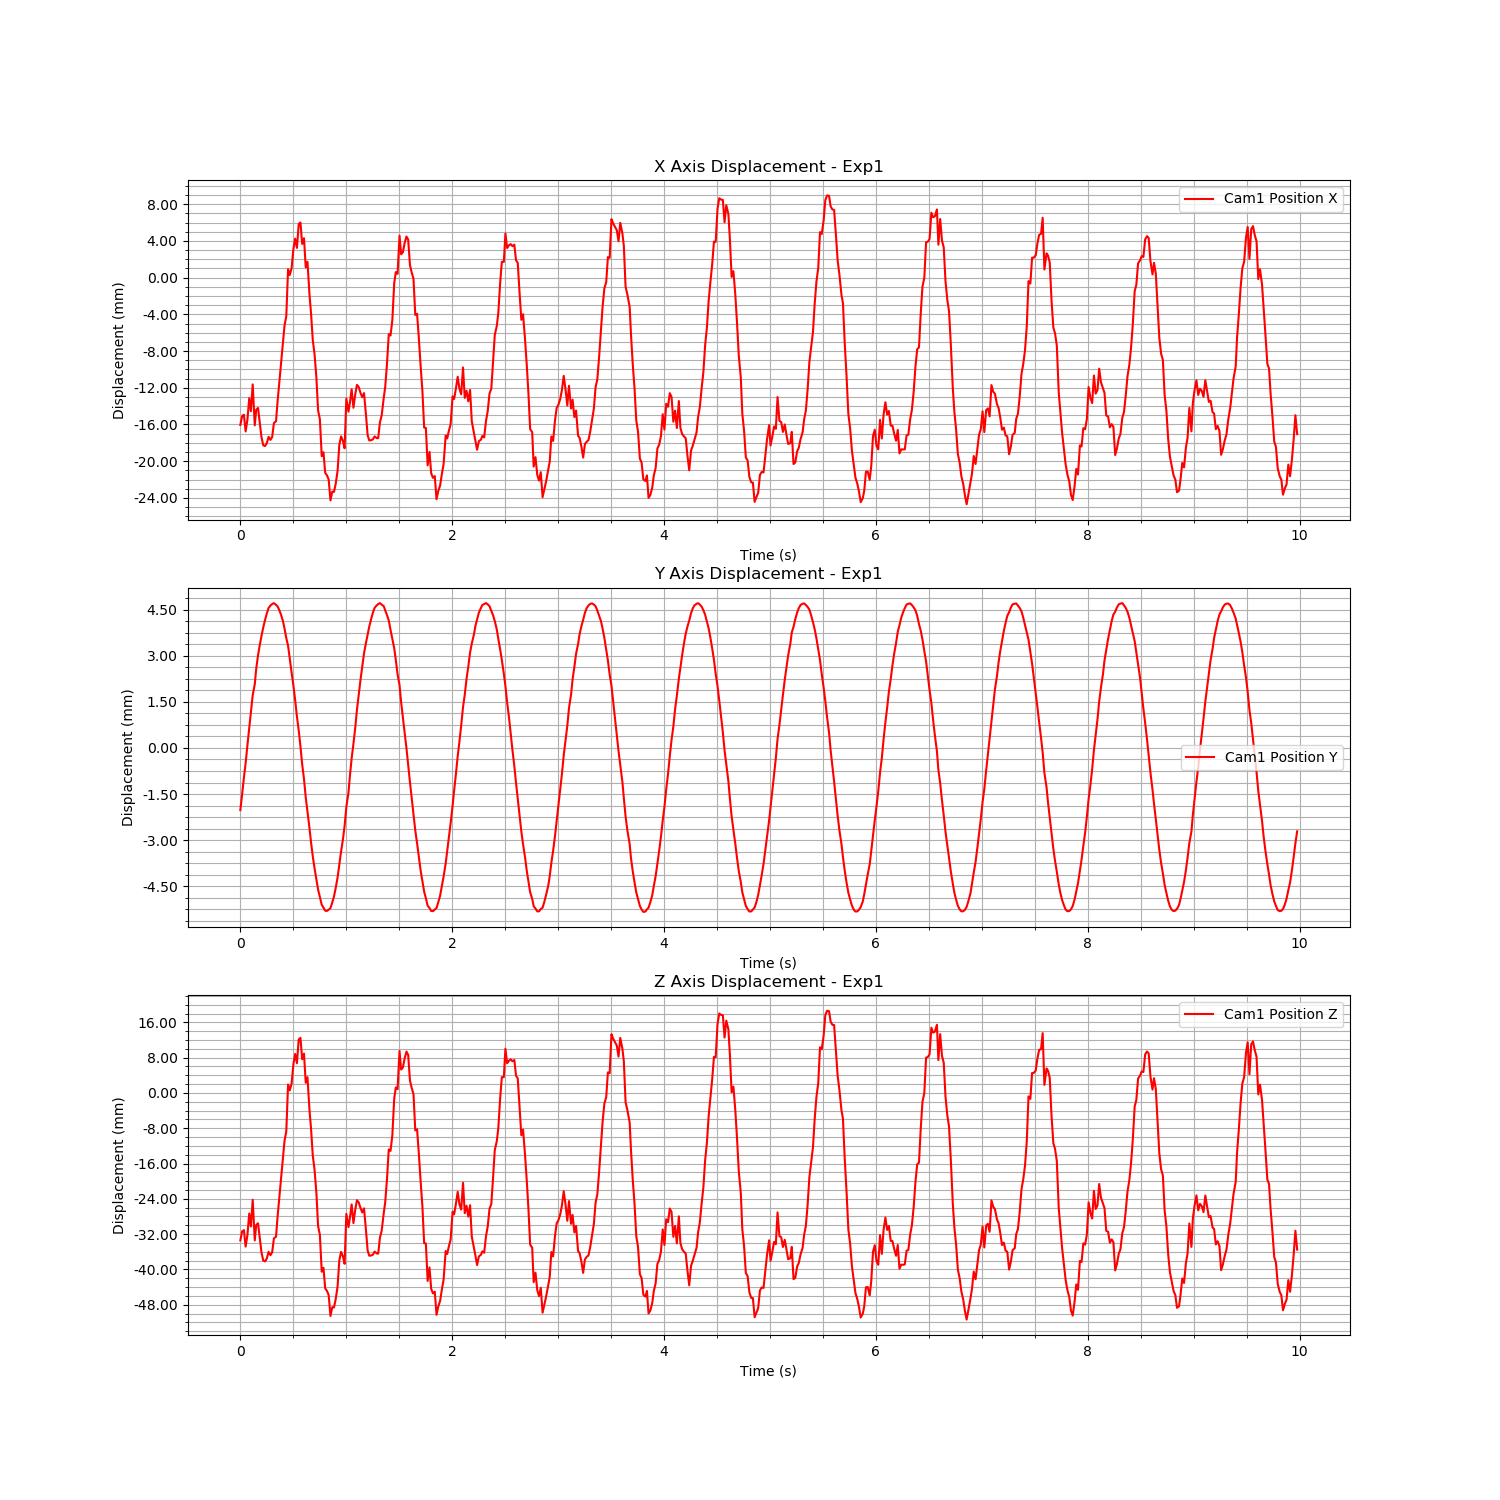

The data file committed next to this chart (first rows):
Time (s), Cam1 Fiducial ID, Cam1 Position X, Cam1 Position Y, Cam1 Position Z, Cam1 Rotation X, Cam1 Rotation Y, Cam1 Rotation Z, Cam1 Rotation W
1726164278, 0, -0.01605, -0.002021, -0.03342, 0.002127, -0.09612, -0.0003491, 0.9954
1726164278, 0, -0.01506, -0.001494, -0.03137, 0.002238, -0.09576, -0.0003861, 0.9954
1726164278, 0, -0.01494, -0.0009625, -0.03111, 0.001832, -0.09581, -8.960801668000318e-05, 0.9954
1726164278, 0, -0.01676, -0.000501, -0.03483, -0.01328, 0.5182, -0.0002232, 0.8552
1726164278, 0, -0.01553, 7.578604885566602e-05, -0.03234, 0.003087, -0.09624, -0.0007258, 0.9954
1726164278, 0, -0.01313, 0.0006434, -0.02733, 0.002594, -0.09536, -0.0003318, 0.9954
1726164278, 0, -0.01455, 0.001134, -0.03028, 0.00214, -0.0961, 9.978061866179224e-05, 0.9954
1726164278, 0, -0.01164, 0.001717, -0.02421, 0.001712, -0.09496, 0.0004232, 0.9955
1726164278, 0, -0.01609, 0.002069, -0.03343, -0.01371, 0.5182, -0.0001165, 0.8552
1726164278, 0, -0.01439, 0.002568, -0.02993, 0.003262, -0.09619, -0.0004557, 0.9954
1726164278, 0, -0.0142, 0.003011, -0.02955, 0.003028, -0.09616, -0.0001403, 0.9954
1726164278, 0, -0.01583, 0.003346, -0.03294, 0.004294, -0.09685, -0.0007142, 0.9953
1726164278, 0, -0.01739, 0.003645, -0.03619, 0.003628, -0.09756, -8.76777156225956e-05, 0.9952
1726164278, 0, -0.01827, 0.003922, -0.03801, 0.002475, -0.09805, 0.0008658, 0.9952
1726164279, 0, -0.01835, 0.004165, -0.03818, 0.002876, -0.09804, 0.0005922, 0.9952
1726164279, 0, -0.01803, 0.004378, -0.03751, 0.00201, -0.09795, 0.001287, 0.9952
1726164279, 0, -0.01734, 0.004551, -0.03602, -0.01523, 0.5189, 0.0004931, 0.8547
1726164279, 0, -0.01768, 0.004631, -0.03677, 0.002459, -0.09779, 0.0007857, 0.9952
1726164279, 0, -0.01736, 0.00468, -0.03612, 0.004997, -0.09775, -0.0006636, 0.9952
1726164279, 0, -0.01584, 0.004708, -0.03297, 0.004756, -0.09708, -3.702376456185052e-05, 0.9953
1726164279, 0, -0.01565, 0.004654, -0.03256, 0.002788, -0.09694, 0.001151, 0.9953
1726164279, 0, -0.01355, 0.004605, -0.02821, 0.004386, -0.09614, 0.0002014, 0.9954
1726164279, 0, -0.01156, 0.004494, -0.02406, 0.003619, -0.09527, 0.0005627, 0.9954
1726164279, 0, -0.00931, 0.004338, -0.01938, 0.002655, -0.09451, 0.001443, 0.9955
1726164279, 0, -0.007202, 0.00414, -0.01499, 0.002056, -0.09352, 0.001434, 0.9956
1726164279, 0, -0.005242, 0.003888, -0.0109, 0.003286, -0.0926, 6.0568159668485336e-05, 0.9957
1726164279, 0, -0.00421, 0.003574, -0.008744, 0.003233, -0.09221, -0.0001604, 0.9957
1726164279, 0, 0.0009095, 0.003323, 0.001902, 0.005091, -0.09006, -0.001082, 0.9959
1726164279, 0, 0.0002815, 0.00289, 0.0005951, 0.002306, -0.09032, 0.0003941, 0.9959
1726164279, 0, 0.001012, 0.002453, 0.002114, 0.002741, -0.0899, -1.705302844623583e-05, 0.9959
1726164279, 0, 0.003106, 0.002033, 0.006474, 0.002122, -0.08886, 0.0001213, 0.996
1726164279, 0, 0.004245, 0.001559, 0.00884, 0.002248, -0.08831, 3.090467624793922e-05, 0.9961
1726164279, 0, 0.003237, 0.001021, 0.006739, 0.002053, -0.08864, 3.564914353423777e-05, 0.9961
1726164279, 0, 0.005831, 0.000567, 0.01213, 0.002541, -0.0875, -0.0002427, 0.9962
1726164279, 0, 0.005998, 5.592451480598648e-05, 0.01248, 0.002619, -0.08733, -0.0003973, 0.9962
1726164279, 0, 0.003662, -0.0005312, 0.007614, 0.001554, -0.08814, 0.0001115, 0.9961
1726164279, 0, 0.004293, -0.001014, 0.008922, 0.00115, -0.08777, 0.0002915, 0.9961
1726164279, 0, 0.001116, -0.001602, 0.002303, 0.002096, -0.08906, -0.0002805, 0.996
1726164279, 0, 0.001727, -0.002056, 0.003571, 0.002441, -0.08876, -0.0005327, 0.9961
1726164279, 0, -0.001771, -0.002592, -0.00371, 0.001986, -0.09004, -0.000372, 0.9959
1726164279, 0, -0.003884, -0.003066, -0.008057, -0.01272, 0.5132, -0.0004059, 0.8582
1726164279, 0, -0.006809, -0.003527, -0.01421, -0.001548, -0.09212, 0.001784, 0.9957
1726164279, 0, -0.008318, -0.003911, -0.01734, 0.0008225, -0.09245, 0.0001931, 0.9957
1726164279, 0, -0.01086, -0.004267, -0.02265, 0.002436, -0.09355, -0.0007364, 0.9956
1726164279, 0, -0.01448, -0.004607, -0.03018, 0.001293, -0.09518, 5.299179654746774e-05, 0.9955
1726164279, 0, -0.01542, -0.00485, -0.03213, 0.000754, -0.09523, 0.0002156, 0.9955
1726164279, 0, -0.01945, -0.005097, -0.04053, 0.002157, -0.09685, -0.0006928, 0.9953
1726164279, 0, -0.01902, -0.005195, -0.03964, 0.002419, -0.09666, -0.000821, 0.9953
1726164279, 0, -0.02127, -0.005293, -0.04431, -5.354658695438432e-05, -0.09759, 0.0006918, 0.9952
1726164279, 0, -0.02154, -0.0053, -0.04488, 1.8824366712698762e-05, -0.09764, 0.0006144, 0.9952
1726164279, 0, -0.02199, -0.005261, -0.04581, 0.002418, -0.09789, -0.0007995, 0.9952
1726164279, 0, -0.02427, -0.005209, -0.05055, 3.1382353086639223e-05, -0.09887, 0.000671, 0.9951
1726164279, 0, -0.02332, -0.005027, -0.04857, 0.002613, -0.09847, -0.0009106, 0.9951
1726164279, 0, -0.02334, -0.004831, -0.04863, 0.0006041, -0.0986, 0.0003597, 0.9951
1726164279, 0, -0.02245, -0.00455, -0.04671, -0.01119, 0.5196, -0.000405, 0.8543
1726164279, 0, -0.02107, -0.004214, -0.0439, 0.001579, -0.09781, -0.0001668, 0.9952
1726164279, 0, -0.01824, -0.003798, -0.038, 0.002612, -0.09669, -0.0007785, 0.9953
1726164279, 0, -0.0173, -0.003374, -0.03603, 0.001025, -0.09645, 0.0002611, 0.9953
1726164279, 0, -0.01779, -0.002974, -0.03705, 0.002722, -0.09672, -0.0007434, 0.9953
1726164279, 0, -0.0186, -0.002539, -0.03873, 0.001391, -0.09708, 4.168772743565893e-05, 0.9953
... 539 more rows
